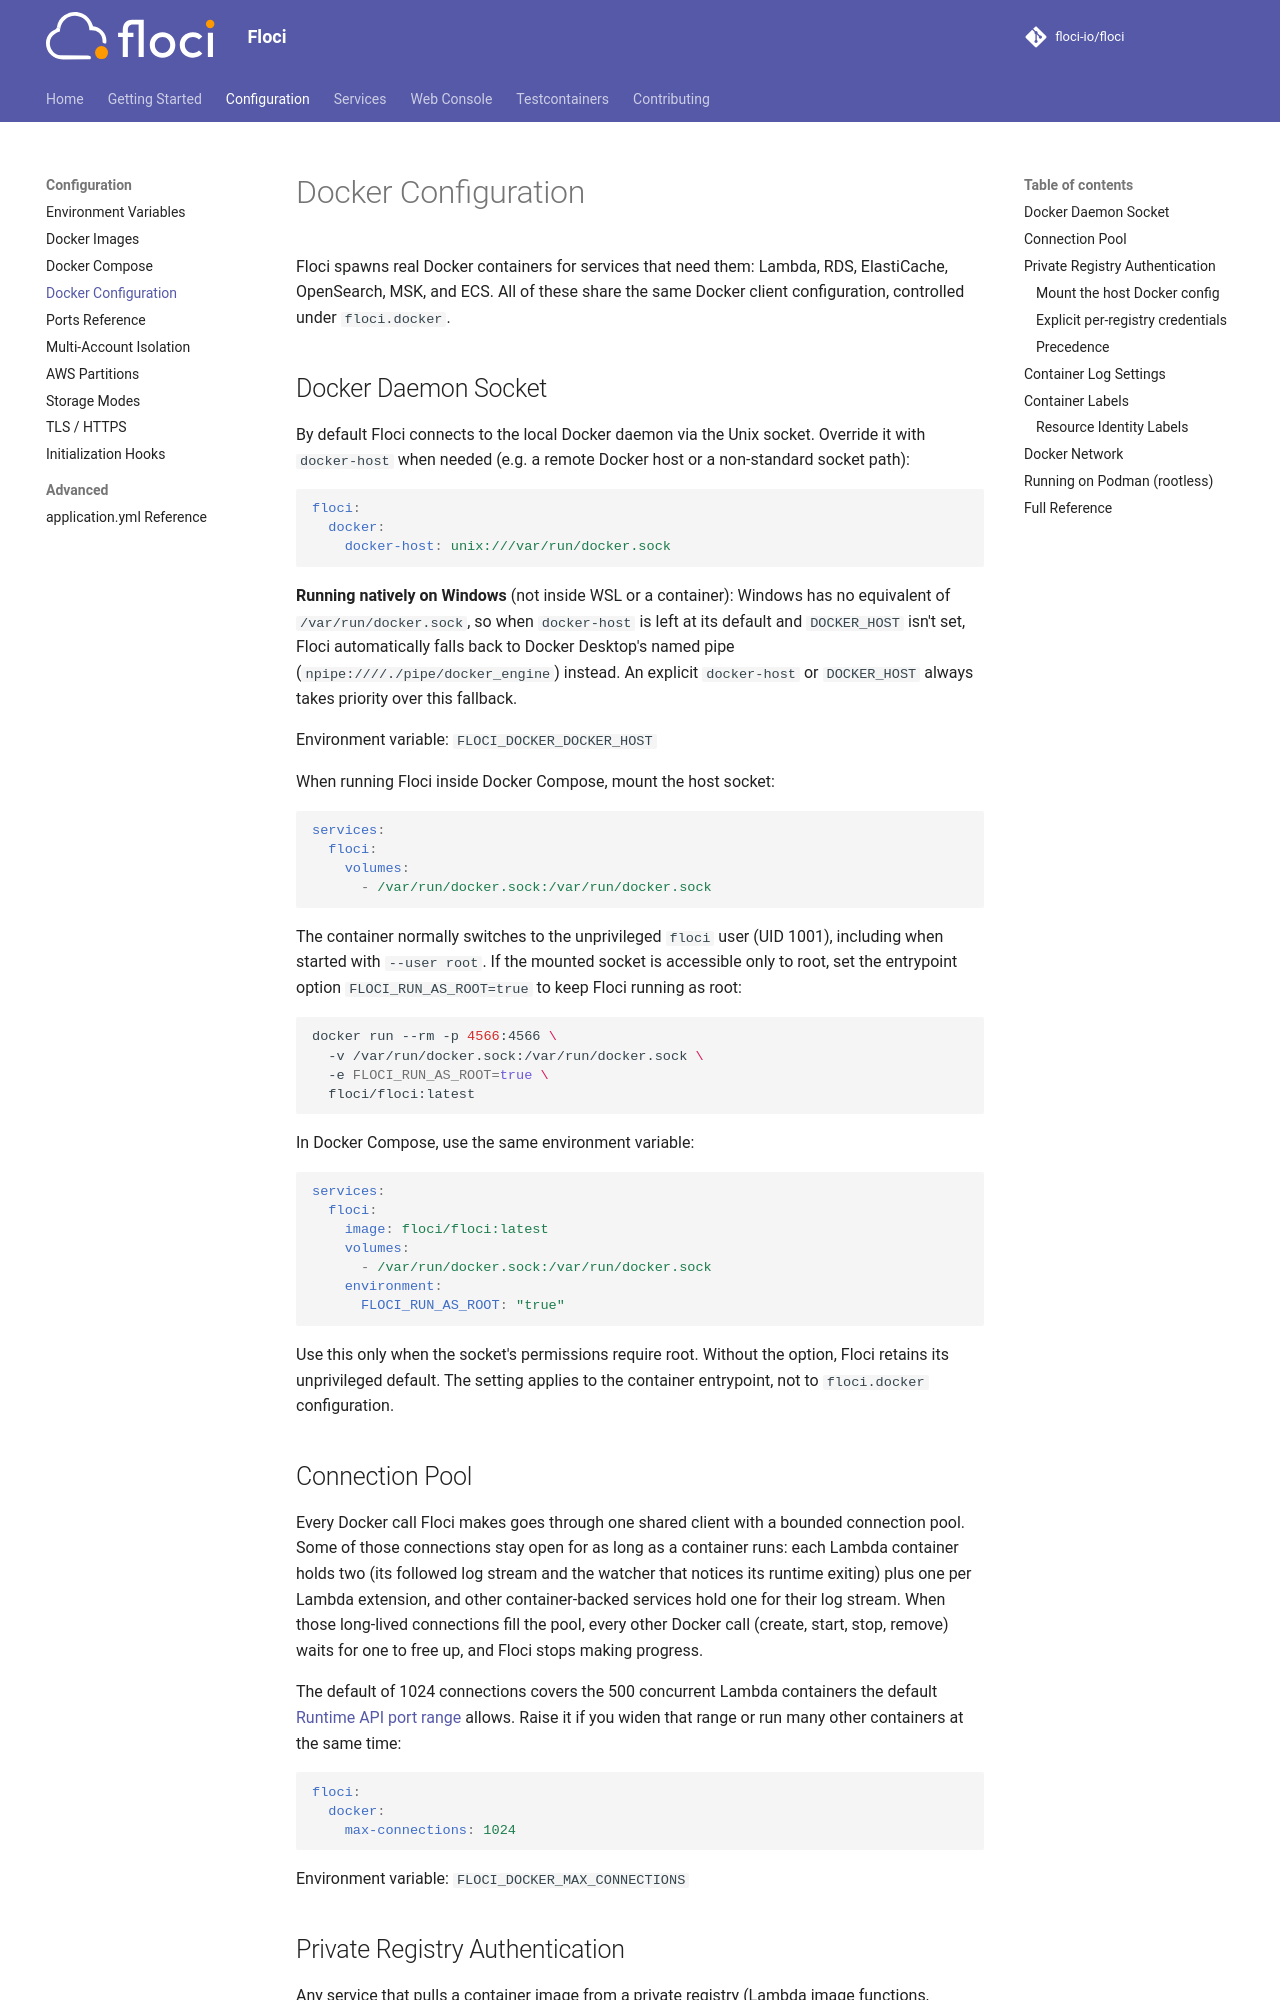

repository: ocelhq/floci · page: configuration/docker/index.html · generator: mkdocs

# Docker Configuration

Floci spawns real Docker containers for services that need them: Lambda, RDS, ElastiCache, OpenSearch, MSK, and ECS. All of these share the same Docker client configuration, controlled under `floci.docker`.

## Docker Daemon Socket

By default Floci connects to the local Docker daemon via the Unix socket. Override it with `docker-host` when needed (e.g. a remote Docker host or a non-standard socket path):

```yaml
floci:
  docker:
    docker-host: unix:///var/run/docker.sock
```

**Running natively on Windows** (not inside WSL or a container): Windows has no equivalent of `/var/run/docker.sock`, so when `docker-host` is left at its default and `DOCKER_HOST` isn't set, Floci automatically falls back to Docker Desktop's named pipe (`npipe:////./pipe/docker_engine`) instead. An explicit `docker-host` or `DOCKER_HOST` always takes priority over this fallback.

Environment variable: `FLOCI_DOCKER_DOCKER_HOST`

When running Floci inside Docker Compose, mount the host socket:

```yaml
services:
  floci:
    volumes:
      - /var/run/docker.sock:/var/run/docker.sock
```

The container normally switches to the unprivileged `floci` user (UID 1001), including when started with `--user root`. If the mounted socket is accessible only to root, set the entrypoint option `FLOCI_RUN_AS_ROOT=true` to keep Floci running as root:

```bash
docker run --rm -p 4566:4566 \
  -v /var/run/docker.sock:/var/run/docker.sock \
  -e FLOCI_RUN_AS_ROOT=true \
  floci/floci:latest
```

In Docker Compose, use the same environment variable:

```yaml
services:
  floci:
    image: floci/floci:latest
    volumes:
      - /var/run/docker.sock:/var/run/docker.sock
    environment:
      FLOCI_RUN_AS_ROOT: "true"
```

Use this only when the socket's permissions require root. Without the option, Floci retains its unprivileged default. The setting applies to the container entrypoint, not to `floci.docker` configuration.

## Connection Pool

Every Docker call Floci makes goes through one shared client with a bounded connection pool. Some of those connections stay open for as long as a container runs: each Lambda container holds two (its followed log stream and the watcher that notices its runtime exiting) plus one per Lambda extension, and other container-backed services hold one for their log stream. When those long-lived connections fill the pool, every other Docker call (create, start, stop, remove) waits for one to free up, and Floci stops making progress.

The default of 1024 connections covers the 500 concurrent Lambda containers the default [Runtime API port range](../services/lambda.md#configuration) allows. Raise it if you widen that range or run many other containers at the same time:

```yaml
floci:
  docker:
    max-connections: 1024
```

Environment variable: `FLOCI_DOCKER_MAX_CONNECTIONS`

## Private Registry Authentication

Any service that pulls a container image from a private registry (Lambda image functions, custom OpenSearch images, private Postgres images, etc.) needs Docker credentials. Two approaches are supported and can be combined.
